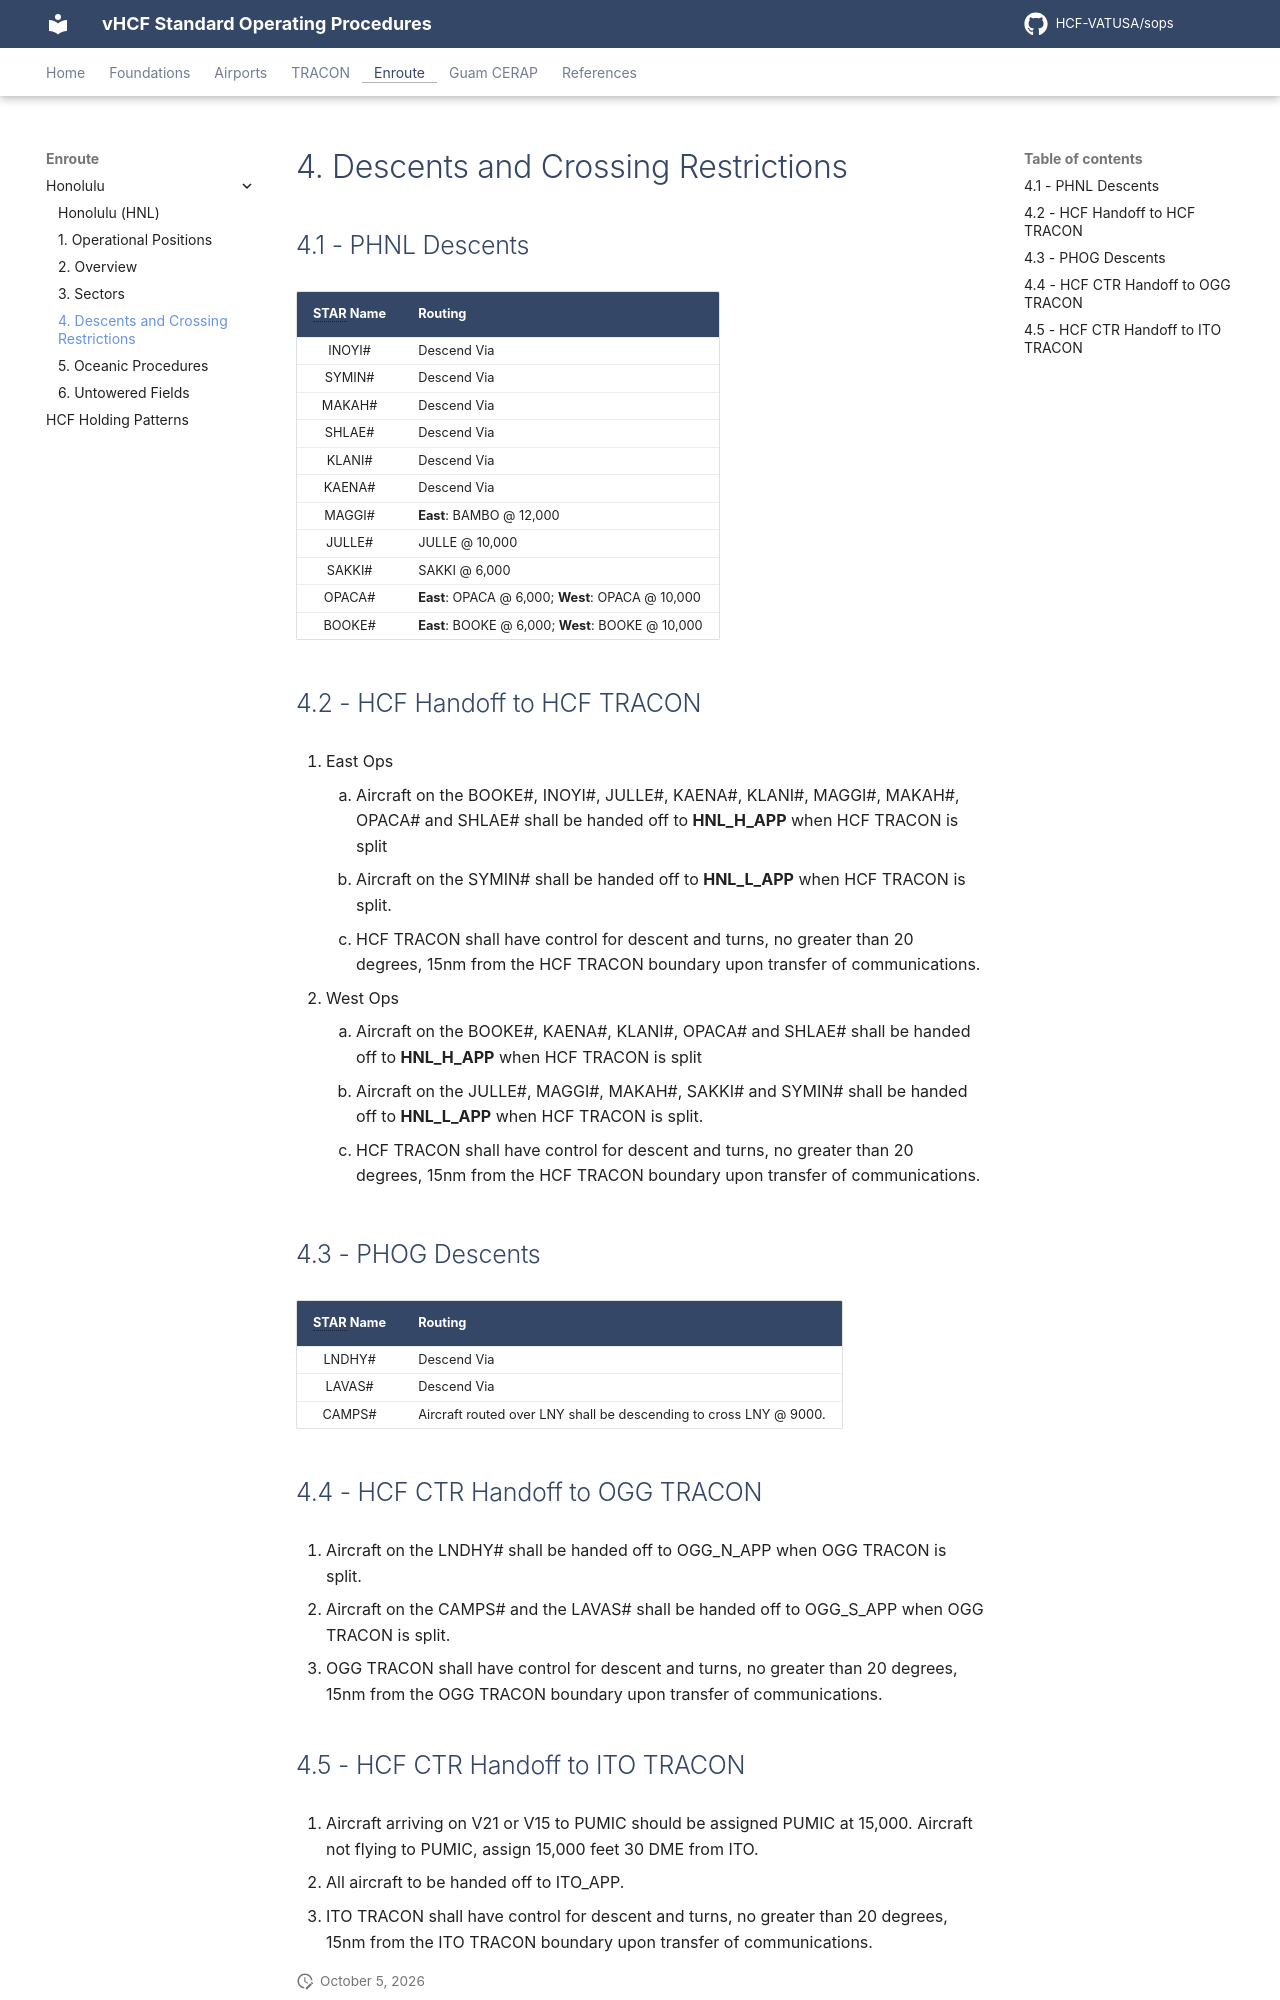

repository: HCF-VATUSA/sops · page: enroute/Honolulu/descents/index.html · generator: mkdocs

# 4. Descents and Crossing Restrictions

## 4.1 - PHNL Descents

| STAR Name | Routing |
|:---:|:---|
| INOYI# | Descend Via |
| SYMIN# | Descend Via |
| MAKAH# | Descend Via |
| SHLAE# | Descend Via |
| KLANI# | Descend Via |
| KAENA# | Descend Via |
| MAGGI# | **East**: BAMBO @ 12,000 |
| JULLE# | JULLE @ 10,000 |
| SAKKI# | SAKKI @ 6,000 |
| OPACA# | **East**: OPACA @ 6,000; **West**: OPACA @ 10,000 |
| BOOKE# | **East**: BOOKE @ 6,000; **West**: BOOKE @ 10,000 |

## 4.2 - HCF Handoff to HCF TRACON

1. East Ops
    1. Aircraft on the BOOKE#, INOYI#, JULLE#, KAENA#, KLANI#, MAGGI#, MAKAH#, OPACA# and SHLAE# shall be handed off to **HNL_H_APP** when HCF TRACON is split
    2. Aircraft on the SYMIN# shall be handed off to **HNL_L_APP** when HCF TRACON is split.
    3. HCF TRACON shall have control for descent and turns, no greater than 20 degrees, 15nm from the HCF TRACON boundary upon transfer of communications.
2. West Ops
    1. Aircraft on the BOOKE#, KAENA#, KLANI#, OPACA# and SHLAE# shall be handed off to **HNL_H_APP** when HCF TRACON is split
    2. Aircraft on the JULLE#, MAGGI#, MAKAH#, SAKKI# and SYMIN# shall be handed off to **HNL_L_APP** when HCF TRACON is split.
    3. HCF TRACON shall have control for descent and turns, no greater than 20 degrees, 15nm from the HCF TRACON boundary upon transfer of communications.

## 4.3 - PHOG Descents

| STAR Name | Routing |
|:---:|:---|
| LNDHY# | Descend Via |
| LAVAS# | Descend Via |
| CAMPS# | Aircraft routed over LNY shall be descending to cross LNY @ 9000. |

## 4.4 - HCF CTR Handoff to OGG TRACON

1. Aircraft on the LNDHY# shall be handed off to OGG_N_APP when OGG TRACON is split.
2. Aircraft on the CAMPS# and the LAVAS# shall be handed off to OGG_S_APP when OGG TRACON is split.
3. OGG TRACON shall have control for descent and turns, no greater than 20 degrees, 15nm from the OGG TRACON boundary upon transfer of communications.
